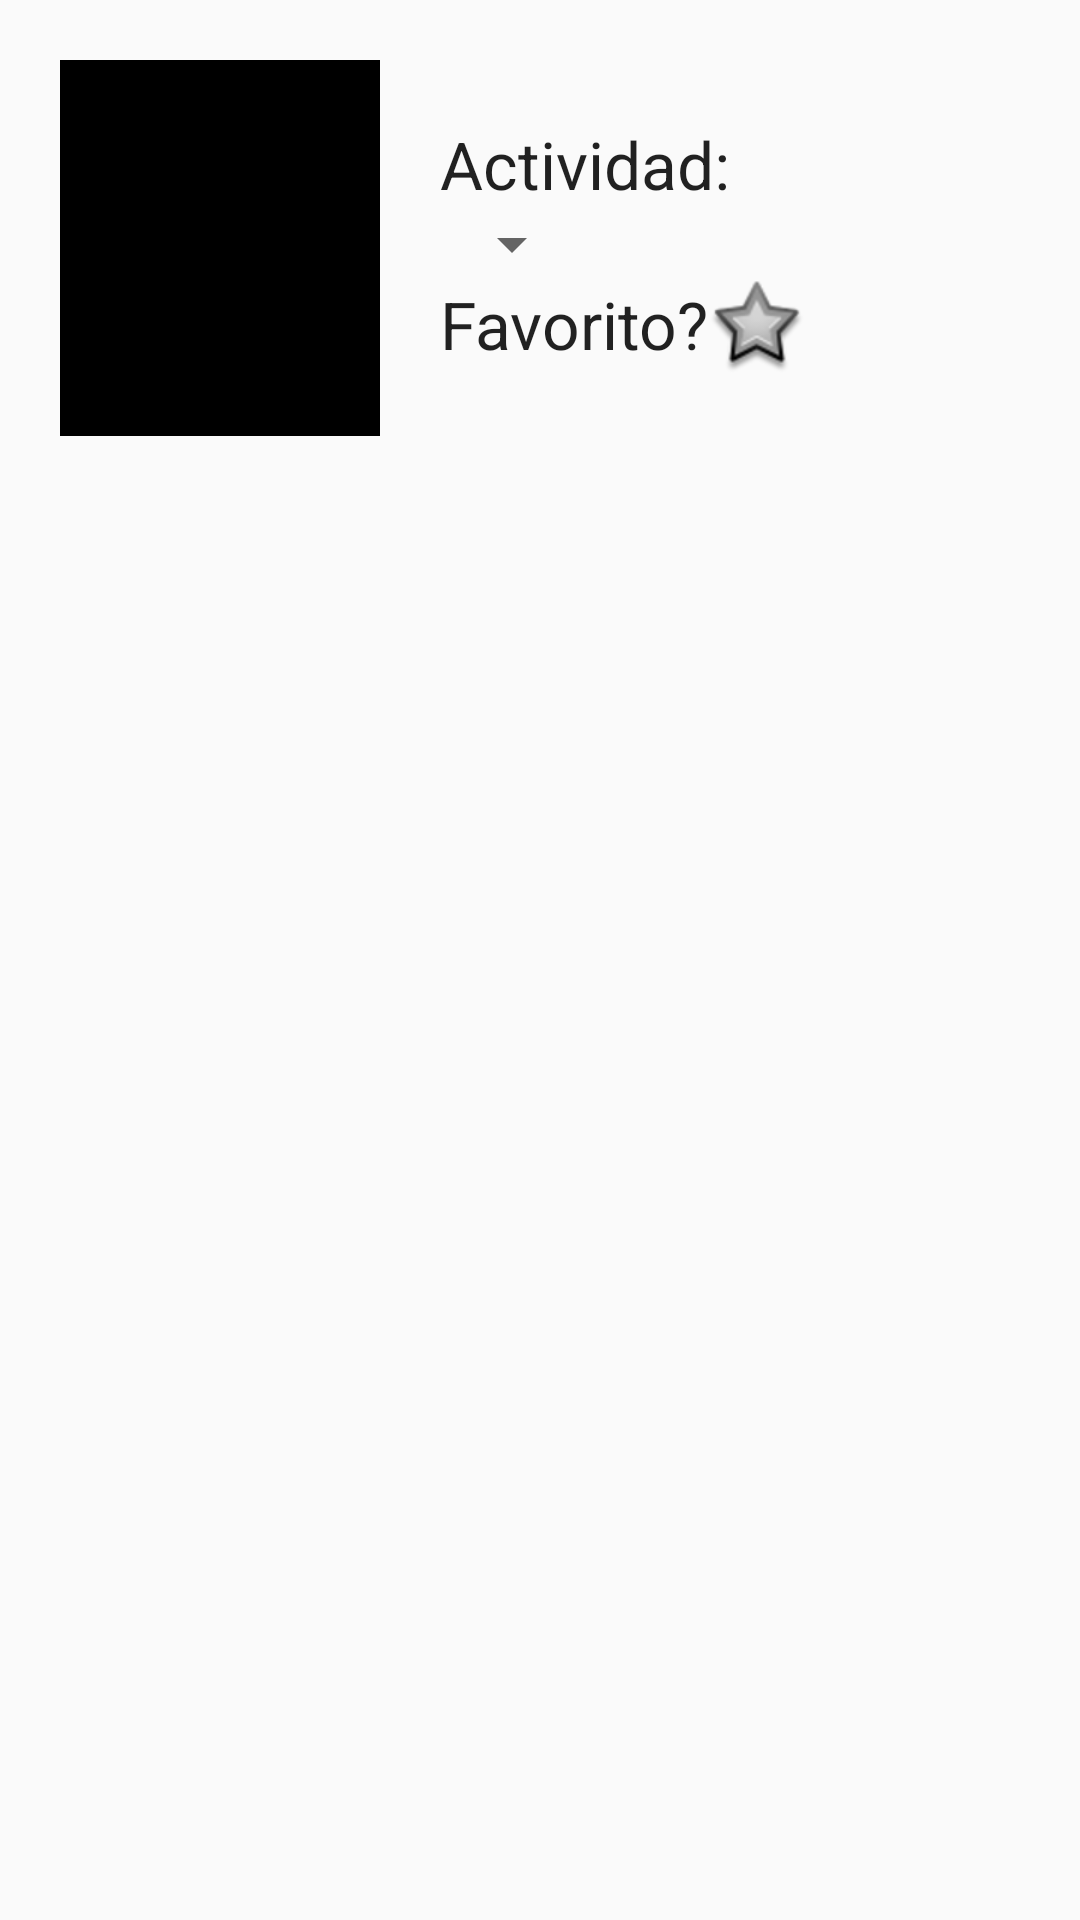

Here is an Android app screen rendered from its layout file. Give the layout XML and the strings, colors and styles it references.
<!-- AndroidManifest.xml: application theme AppTheme -->
<!-- res/layout/post_camera.xml -->
<?xml version="1.0" encoding="utf-8"?>
<LinearLayout xmlns:android="http://schemas.android.com/apk/res/android"
    android:orientation="vertical" android:layout_width="match_parent"
    android:layout_height="match_parent">

    <LinearLayout
        android:orientation="horizontal"
        android:layout_width="match_parent"
        android:layout_height="wrap_content"
        android:layout_margin="20dp">

        <FrameLayout
            android:layout_width="0dp"
            android:layout_height="match_parent"
            android:layout_weight="1"
            android:background="#000000">
        <ImageView
            android:layout_width="match_parent"
            android:layout_height="match_parent"
            android:layout_gravity="center"
            android:id="@+id/imageCam"
            android:layout_margin="1dp"
            android:src="@mipmap/ic_launcher" /></FrameLayout>

        <LinearLayout
            android:orientation="vertical"
            android:layout_width="0dp"
            android:layout_height="wrap_content"
            android:layout_weight="2"
            android:paddingTop="20dp"
            android:paddingLeft="20dp"
            android:paddingBottom="20dp">

            <TextView
                android:layout_width="wrap_content"
                android:layout_height="wrap_content"
                android:textAppearance="?android:attr/textAppearanceLarge"
                android:text="Actividad:"
                android:id="@+id/textView"
                android:layout_weight="3" />

            <Spinner
                android:layout_width="wrap_content"
                android:layout_height="wrap_content"
                android:id="@+id/listActivities" />

            <LinearLayout
                android:orientation="horizontal"
                android:layout_width="match_parent"
                android:layout_height="match_parent">

                <TextView
                    android:layout_width="wrap_content"
                    android:layout_height="wrap_content"
                    android:textAppearance="?android:attr/textAppearanceLarge"
                    android:text="Favorito?"
                    android:id="@+id/textView2" />

                <CheckBox
                    android:layout_width="wrap_content"
                    android:layout_height="wrap_content"
                    android:id="@+id/fav"
                    android:checked="false"
                    android:button="@drawable/star"
                    android:layout_weight="1"
                    android:gravity="right"
                    android:layout_gravity="right"
                    android:foregroundGravity="right" />
            </LinearLayout>

        </LinearLayout>
    </LinearLayout>
</LinearLayout>
<!-- resources referenced by this layout -->
<resources>
  <!-- drawable star (drawable) -->
  <?xml version="1.0" encoding="utf-8"?>
  <selector xmlns:android="http://schemas.android.com/apk/res/android">
      <item android:state_checked="true" android:drawable="@android:drawable/star_big_on" />
      <item android:state_checked="false" android:drawable="@android:drawable/star_big_off" />
  </selector>
  <style name="AppTheme" parent="Theme.AppCompat.Light.DarkActionBar">
          
          <item name="colorPrimary">@color/colorPrimary</item>
          <item name="colorPrimaryDark">@color/colorPrimaryDark</item>
          <item name="colorAccent">@color/colorAccent</item>
      </style>
  <color name="colorPrimary">#337AB7</color>
  <color name="colorPrimaryDark">#23527C</color>
  <color name="colorAccent">#33B5E5</color>
</resources>
